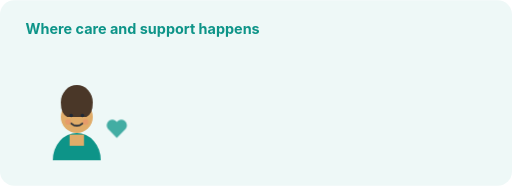
t = 0.00 s
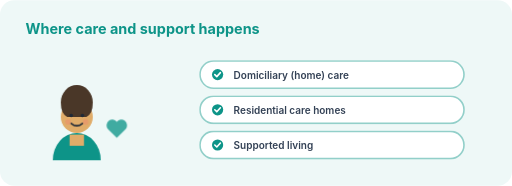
t = 4.50 s
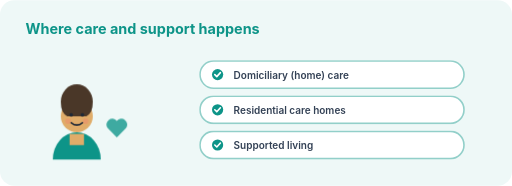
t = 5.25 s
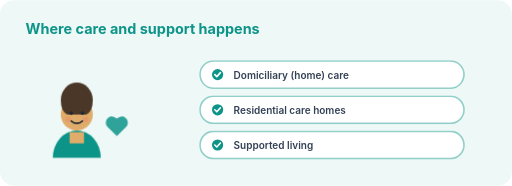
t = 6.00 s
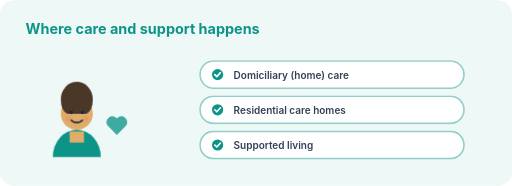
t = 6.75 s
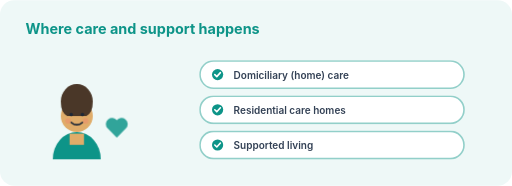
t = 8.13 s

The animated SVG that drew these frames (rendered in a browser with its animation timeline set to each time). Animation: 4 CSS @keyframes rules; frames cover the first 8.13 s, repeats indefinitely.

<svg xmlns="http://www.w3.org/2000/svg" viewBox="0 0 640 232" width="640" height="232" role="img" aria-label="Illustration for Care settings and sector">
  <style>
    .bob { animation: bob 4.5s ease-in-out infinite; transform-box: fill-box; transform-origin: 50% 100%; }
    .blink { animation: blink 6s step-end infinite; transform-box: fill-box; transform-origin: 50% 50%; }
    .pulse { animation: pulse 2.4s ease-in-out infinite; transform-box: fill-box; transform-origin: 50% 50%; }
    .rise { animation: rise .5s ease-out both; }
    @keyframes bob { 0%,100% { transform: translateY(0) } 50% { transform: translateY(-4px) } }
    @keyframes blink { 0%,92%,100% { transform: scaleY(1) } 95% { transform: scaleY(.1) } }
    @keyframes pulse { 0%,100% { transform: scale(1); opacity:.9 } 50% { transform: scale(1.09); opacity:1 } }
    @keyframes rise { from { opacity:0; transform: translateY(6px) } to { opacity:1; transform: translateY(0) } }
    @media (prefers-reduced-motion: reduce) {
      .bob, .blink, .pulse, .rise { animation: none }
    }
  </style>
  <rect width="640" height="232" rx="18" fill="#eef8f7"/>
  <text x="32" y="42" font-family="Inter, Arial, sans-serif" font-size="18" font-weight="700" fill="#0d9488">Where care and support happens</text>
  <g transform="translate(96 154)">
  <g class="bob" style="animation-delay:0.0s">
    <path d="M-30 46 a30 34 0 0 1 60 0 z" fill="#0d9488"/>
    <path d="M-9 14 h18 v14 h-18 z" fill="#e0ac69"/>
    <circle cx="0" cy="-8" r="20" fill="#e0ac69"/>
    <path d="M-20 -26 a20 22 0 0 1 40 0 q0 14 -8 18 h-24 q-8 -4 -8 -18z" fill="#4a3728"/>
    <g class="blink">
      <circle cx="-7" cy="-10" r="2.2" fill="#1f2937"/>
      <circle cx="7" cy="-10" r="2.2" fill="#1f2937"/>
    </g>
    <path d="M-7 0 q7 6 14 0" stroke="#1f2937" stroke-width="2" fill="none" stroke-linecap="round"/>
    <circle cx="-11" cy="-2" r="3.5" fill="#f87171" opacity=".28"/>
    <circle cx="11" cy="-2" r="3.5" fill="#f87171" opacity=".28"/>
    <g transform="translate(36 -12)"><g class="pulse"><path d="M14 30 L3 19 a7 7 0 0 1 11-9 a7 7 0 0 1 11 9 z" fill="#0d9488" opacity=".85"/></g></g>
  </g></g>
  
    <g transform="translate(250 76)">
      <g class="rise" style="animation-delay:0.15s">
        <rect width="330" height="34" rx="17" fill="#ffffff" stroke="#92cfc9" stroke-width="2"/>
        <circle cx="22" cy="17" r="7" fill="#0d9488"/>
        <path d="M18.5 17 l2.5 2.5 l4.5 -5" stroke="#fff" stroke-width="2" fill="none" stroke-linecap="round" stroke-linejoin="round"/>
        <text x="42" y="22" font-family="Inter, Arial, sans-serif" font-size="12.5" font-weight="600" fill="#334155">Domiciliary (home) care</text>
      </g>
    </g>
    <g transform="translate(250 120)">
      <g class="rise" style="animation-delay:0.27s">
        <rect width="330" height="34" rx="17" fill="#ffffff" stroke="#92cfc9" stroke-width="2"/>
        <circle cx="22" cy="17" r="7" fill="#0d9488"/>
        <path d="M18.5 17 l2.5 2.5 l4.5 -5" stroke="#fff" stroke-width="2" fill="none" stroke-linecap="round" stroke-linejoin="round"/>
        <text x="42" y="22" font-family="Inter, Arial, sans-serif" font-size="12.5" font-weight="600" fill="#334155">Residential care homes</text>
      </g>
    </g>
    <g transform="translate(250 164)">
      <g class="rise" style="animation-delay:0.39s">
        <rect width="330" height="34" rx="17" fill="#ffffff" stroke="#92cfc9" stroke-width="2"/>
        <circle cx="22" cy="17" r="7" fill="#0d9488"/>
        <path d="M18.5 17 l2.5 2.5 l4.5 -5" stroke="#fff" stroke-width="2" fill="none" stroke-linecap="round" stroke-linejoin="round"/>
        <text x="42" y="22" font-family="Inter, Arial, sans-serif" font-size="12.5" font-weight="600" fill="#334155">Supported living</text>
      </g>
    </g>
</svg>
